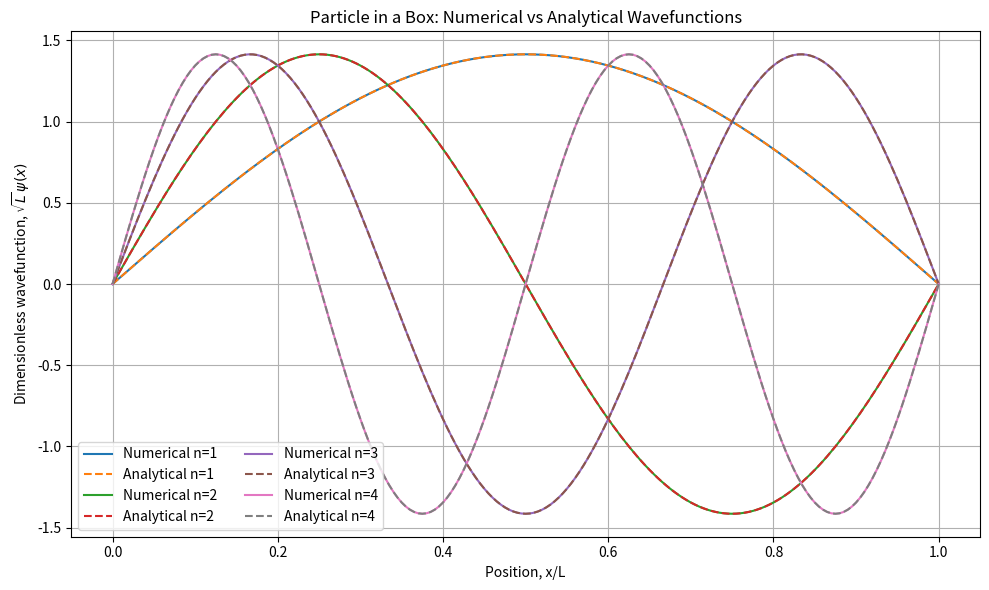
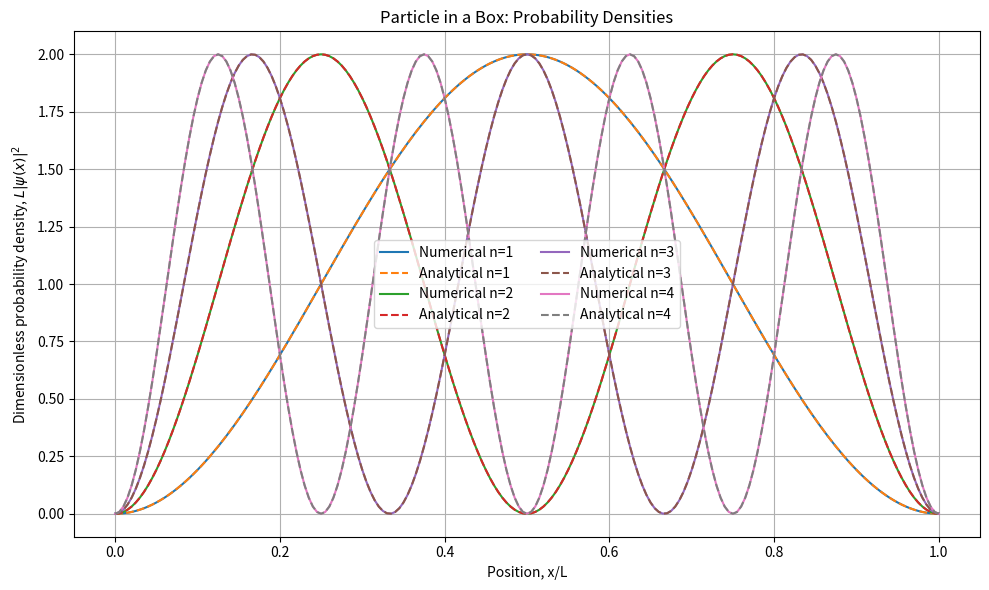

These charts were generated, in order, by the following Python code:
import numpy as np
import matplotlib.pyplot as plt
from scipy.linalg import eigh_tridiagonal
from pathlib import Path

hbar = 1.054571817e-34       # Reduced Planck constant (J s)
mass = 9.1093837139e-31      # Electron mass (kg)
L = 1.0e-9                   # Box length (m)
eV = 1.602176634e-19         # One electronvolt (J)

N = 200
h = L / N
M = N - 1

# Interior grid points
x = np.arange(1, N) * h

# Including the boundaries for plotting
x_full = np.linspace(0, L, N + 1)

# Dimensionless position: x/L
x_dimensionless = x / L
x_full_dimensionless = x_full / L

#Hamiltonian matrix construction

C = hbar**2 / (2 * mass * h**2)

diagonal = np.full(M, 2 * C)
off_diagonal = np.full(M - 1, -C)

# Calculate eigenvalues and eigenvectors
energy, eigenvectors = eigh_tridiagonal(
    diagonal,
    off_diagonal
)

energy_eV = energy / eV

number_of_states = 4

psi_numerical = eigenvectors[:, :number_of_states] / np.sqrt(h)

#Calculation of Analytical Wavefunctions

psi_analytical = np.zeros(
    (N + 1, number_of_states)
)

for i in range(number_of_states):

    n = i + 1

    psi_analytical[:, i] = (
        np.sqrt(2 / L)
        * np.sin(n * np.pi * x_full / L)
    )

# Add boundary values to numerical wavefunctions
psi_numerical_full = np.zeros(
    (N + 1, number_of_states)
)

psi_numerical_full[1:N, :] = psi_numerical

for i in range(number_of_states):

    overlap = np.sum(
        psi_numerical_full[:, i]
        * psi_analytical[:, i]
    ) * h

    if overlap < 0:
        psi_numerical_full[:, i] *= -1


results_directory = Path("results")
results_directory.mkdir(parents=True, exist_ok=True)

#Plotting of Wavefunctions

plt.figure(figsize=(10, 6))

for i in range(number_of_states):

    n = i + 1

    # Scale the wavefunction by sqrt(L) to make it dimensionless
    numerical_scaled = (
        np.sqrt(L) * psi_numerical_full[:, i]
    )

    analytical_scaled = (
        np.sqrt(L) * psi_analytical[:, i]
    )

    plt.plot(
        x_full_dimensionless,
        numerical_scaled,
        label=f"Numerical n={n}"
    )

    plt.plot(
        x_full_dimensionless,
        analytical_scaled,
        linestyle="--",
        label=f"Analytical n={n}"
    )

plt.xlabel("Position, x/L")
plt.ylabel(r"Dimensionless wavefunction, $\sqrt{L}\,\psi(x)$")
plt.title("Particle in a Box: Numerical vs Analytical Wavefunctions")
plt.legend(ncol=2)
plt.grid(True)
plt.tight_layout()

plt.savefig(
    results_directory / "wavefunctions.png",
    dpi=300
)

plt.show()

#Plotting of Probability Densities

plt.figure(figsize=(10, 6))

for i in range(number_of_states):

    n = i + 1

    # L * |psi|^2 is a dimensionless probability density
    numerical_density = (
        L * np.abs(psi_numerical_full[:, i])**2
    )

    analytical_density = (
        L * np.abs(psi_analytical[:, i])**2
    )

    plt.plot(
        x_full_dimensionless,
        numerical_density,
        label=f"Numerical n={n}"
    )

    plt.plot(
        x_full_dimensionless,
        analytical_density,
        linestyle="--",
        label=f"Analytical n={n}"
    )

plt.xlabel("Position, x/L")
plt.ylabel(r"Dimensionless probability density, $L|\psi(x)|^2$")
plt.title("Particle in a Box: Probability Densities")
plt.legend(ncol=2)
plt.grid(True)
plt.tight_layout()

plt.savefig(
    results_directory / "probability_densities.png",
    dpi=300
)

plt.show()

#Display Energy Levels

print("=" * 65)
print("PARTICLE IN A BOX: WAVEFUNCTION ANALYSIS")
print("=" * 65)

print(f"Box length: {L:.3e} m")
print(f"Grid intervals: {N}")

print("\nFirst four numerical energy levels:")

for i in range(number_of_states):
    print(
        f"n = {i + 1}: "
        f"E = {energy_eV[i]:.8f} eV"
    )

print("\nPlots saved:")
print("results/wavefunctions.png")
print("results/probability_densities.png")

print("\nWavefunction analysis completed successfully.")
